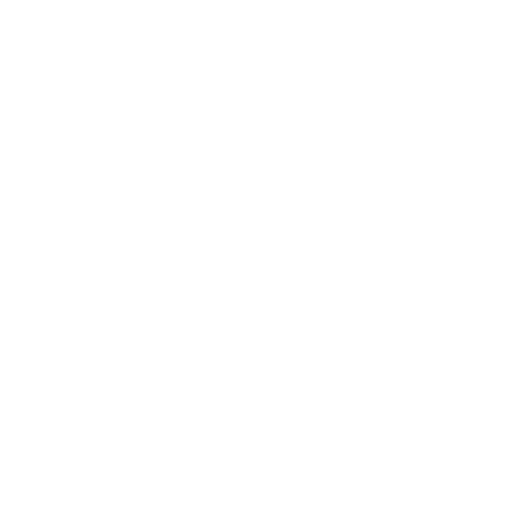
t = 0.00 s
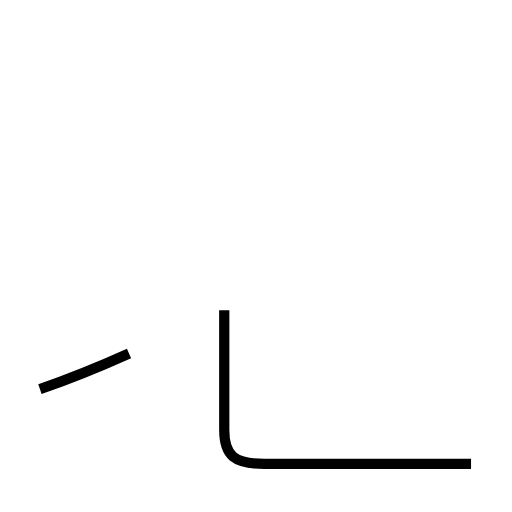
t = 1.42 s
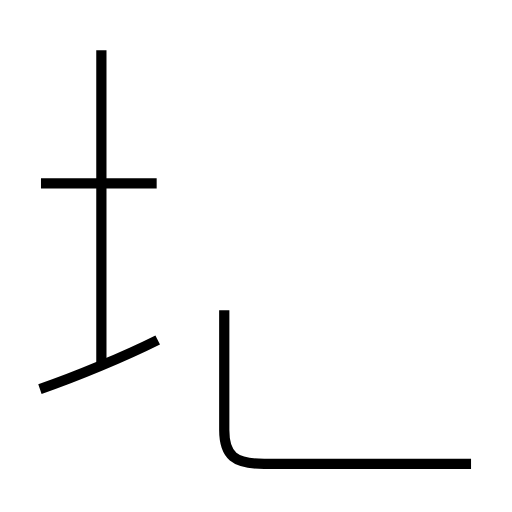
t = 2.78 s
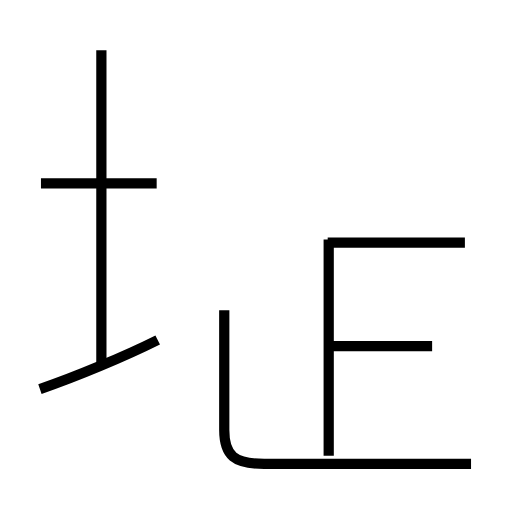
t = 4.11 s
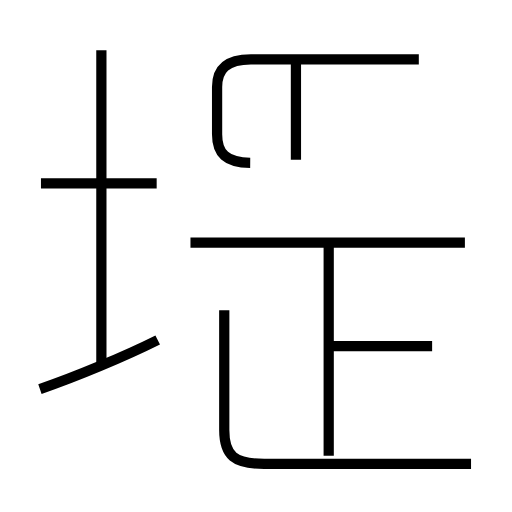
t = 5.73 s
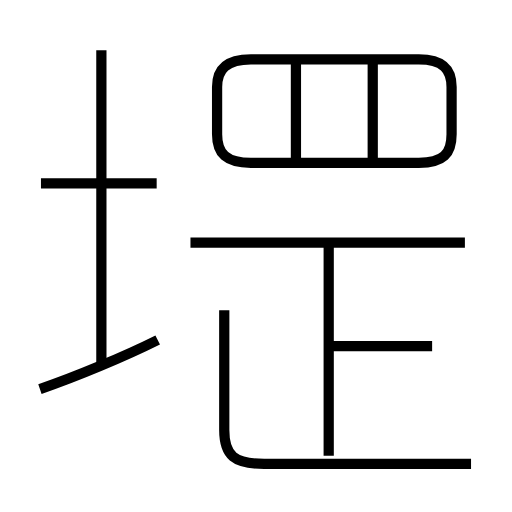
t = 6.95 s

The animated SVG that drew these frames (rendered in a browser with its animation timeline set to each time). Animation: 10 SMIL elements (animate=10); one cycle of 6.95 s.

<?xml version='1.0' encoding='utf-8'?>
<svg viewBox="0.0 -6.0 50.0 50.0" version="1.1" xmlns="http://www.w3.org/2000/svg"><rect x="-1000" y="-1000" width="2000" height="2000" stroke="white" fill="white" /><g style="fill:none;stroke:#000000;stroke-width:1"><path d="M 46.0 1.3 L 25.8 1.3 C 22.9 1.3 21.9 0.5 21.9 -2.0 L 21.9 -13.7 " transform="translate(0.0 38.0)" stroke-dasharray="37.899263492194386" stroke-dashoffset="37.899263492194386"><animate attributeName="stroke-dashoffset" from="37.899263492194386" to="0" dur="1.1369779047658315s" begin="0s" fill="freeze" /></path><path d="M 3.9 -6.0 C 7.4 -7.2 12.2 -9.2 15.4 -10.8 " transform="translate(0.0 38.0)" stroke-dasharray="12.469002764192869" stroke-dashoffset="12.469002764192869"><animate attributeName="stroke-dashoffset" from="12.469002764192869" to="0" dur="0.37407008292578603s" begin="1.1369779047658315s" fill="freeze" /></path><path d="M 9.9 -8.1 L 9.9 -39.1 " transform="translate(0.0 38.0)" stroke-dasharray="31.0" stroke-dashoffset="31.0"><animate attributeName="stroke-dashoffset" from="31.0" to="0" dur="0.9299999999999999s" begin="1.5110479876916174s" fill="freeze" /></path><path d="M 15.3 -26.1 L 4.0 -26.1 " transform="translate(0.0 38.0)" stroke-dasharray="11.3" stroke-dashoffset="11.3"><animate attributeName="stroke-dashoffset" from="11.3" to="0" dur="0.339s" begin="2.4410479876916176s" fill="freeze" /></path><path d="M 32.1 0.5 L 32.1 -20.6 " transform="translate(0.0 38.0)" stroke-dasharray="21.1" stroke-dashoffset="21.1"><animate attributeName="stroke-dashoffset" from="21.1" to="0" dur="0.633s" begin="2.7800479876916175s" fill="freeze" /></path><path d="M 42.2 -10.2 L 32.4 -10.2 " transform="translate(0.0 38.0)" stroke-dasharray="9.800000000000004" stroke-dashoffset="9.800000000000004"><animate attributeName="stroke-dashoffset" from="9.800000000000004" to="0" dur="0.2940000000000001s" begin="3.4130479876916175s" fill="freeze" /></path><path d="M 45.4 -20.3 L 18.6 -20.3 " transform="translate(0.0 38.0)" stroke-dasharray="26.799999999999997" stroke-dashoffset="26.799999999999997"><animate attributeName="stroke-dashoffset" from="26.799999999999997" to="0" dur="0.8039999999999999s" begin="3.7070479876916176s" fill="freeze" /></path><path d="M 28.9 -28.4 L 28.9 -38.2 " transform="translate(0.0 38.0)" stroke-dasharray="9.800000000000004" stroke-dashoffset="9.800000000000004"><animate attributeName="stroke-dashoffset" from="9.800000000000004" to="0" dur="0.2940000000000001s" begin="4.511047987691618s" fill="freeze" /></path><path d="M 40.9 -38.2 L 24.5 -38.2 C 22.1 -38.2 21.2 -37.2 21.2 -35.5 L 21.2 -30.9 C 21.2 -29.0 22.1 -28.1 24.5 -28.1 L 40.9 -28.1 C 43.3 -28.1 44.1 -29.0 44.1 -30.9 L 44.1 -35.5 C 44.1 -37.2 43.3 -38.2 40.9 -38.2 Z " transform="translate(0.0 38.0)" stroke-dasharray="61.68245055864921" stroke-dashoffset="61.68245055864921"><animate attributeName="stroke-dashoffset" from="61.68245055864921" to="0" dur="1.8504735167594761s" begin="4.805047987691618s" fill="freeze" /></path><path d="M 36.4 -28.4 L 36.4 -38.2" transform="translate(0.0 38.0)" stroke-dasharray="9.800000000000004" stroke-dashoffset="9.800000000000004"><animate attributeName="stroke-dashoffset" from="9.800000000000004" to="0" dur="0.2940000000000001s" begin="6.6555215044510945s" fill="freeze" /></path></g></svg>
